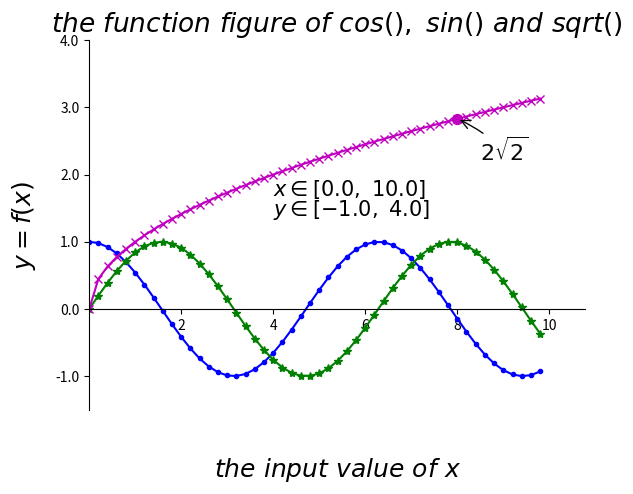

Generate this figure with matplotlib: (Note: this script raises an exception after producing the figure.)
import numpy as np
import matplotlib.pyplot as plt
from pylab import *
 
# 定义数据部分
x = np.arange(0., 10, 0.2)
y1 = np.cos(x)
y2 = np.sin(x)
y3 = np.sqrt(x)
 
# 绘制 3 条函数曲线
plt.plot(x, y1, color='blue', linewidth=1.5, linestyle='-', marker='.', label=r'$y = cos{x}$')
plt.plot(x, y2, color='green', linewidth=1.5, linestyle='-', marker='*', label=r'$y = sin{x}$')
plt.plot(x, y3, color='m', linewidth=1.5, linestyle='-', marker='x', label=r'$y = \sqrt{x}$')
 
# 坐标轴上移
ax = plt.subplot(111)
ax.spines['right'].set_color('none')     # 去掉右边的边框线
ax.spines['top'].set_color('none')       # 去掉上边的边框线
 
# 移动下边边框线，相当于移动 X 轴
ax.xaxis.set_ticks_position('bottom')    
ax.spines['bottom'].set_position(('data', 0))
 
# 移动左边边框线，相当于移动 y 轴
ax.yaxis.set_ticks_position('left')
ax.spines['left'].set_position(('data', 0))
 
# 设置 x, y 轴的取值范围
plt.xlim(x.min()*1.1, x.max()*1.1)
plt.ylim(-1.5, 4.0)
 
# 设置 x, y 轴的刻度值
plt.xticks([2, 4, 6, 8, 10], [r'2', r'4', r'6', r'8', r'10'])
plt.yticks([-1.0, 0.0, 1.0, 2.0, 3.0, 4.0], 
   [r'-1.0', r'0.0', r'1.0', r'2.0', r'3.0', r'4.0'])
 
# 添加文字
plt.text(4, 1.68, r'$x \in [0.0, \ 10.0]$', color='k', fontsize=15)
plt.text(4, 1.38, r'$y \in [-1.0, \ 4.0]$', color='k', fontsize=15)
 
# 特殊点添加注解
plt.scatter([8,],[np.sqrt(8),], 50, color ='m')  # 使用散点图放大当前点
plt.annotate(r'$2\sqrt{2}$', xy=(8, np.sqrt(8)), xytext=(8.5, 2.2), fontsize=16, color='#090909', arrowprops=dict(arrowstyle='->', connectionstyle='arc3, rad=0.1', color='#090909'))
 
# 设置标题、x轴、y轴
plt.title(r'$the \ function \ figure \ of \ cos(), \ sin() \ and \ sqrt()$', fontsize=19)
plt.xlabel(r'$the \ input \ value \ of \ x$', fontsize=18, labelpad=88.8)
plt.ylabel(r'$y = f(x)$', fontsize=18, labelpad=12.5)
 
# 设置图例及位置
plt.legend(loc='up right')    
# plt.legend(['cos(x)', 'sin(x)', 'sqrt(x)'], loc='up right')
 
# 显示网格线
plt.grid(True)    
 
# 显示绘图
plt.show()